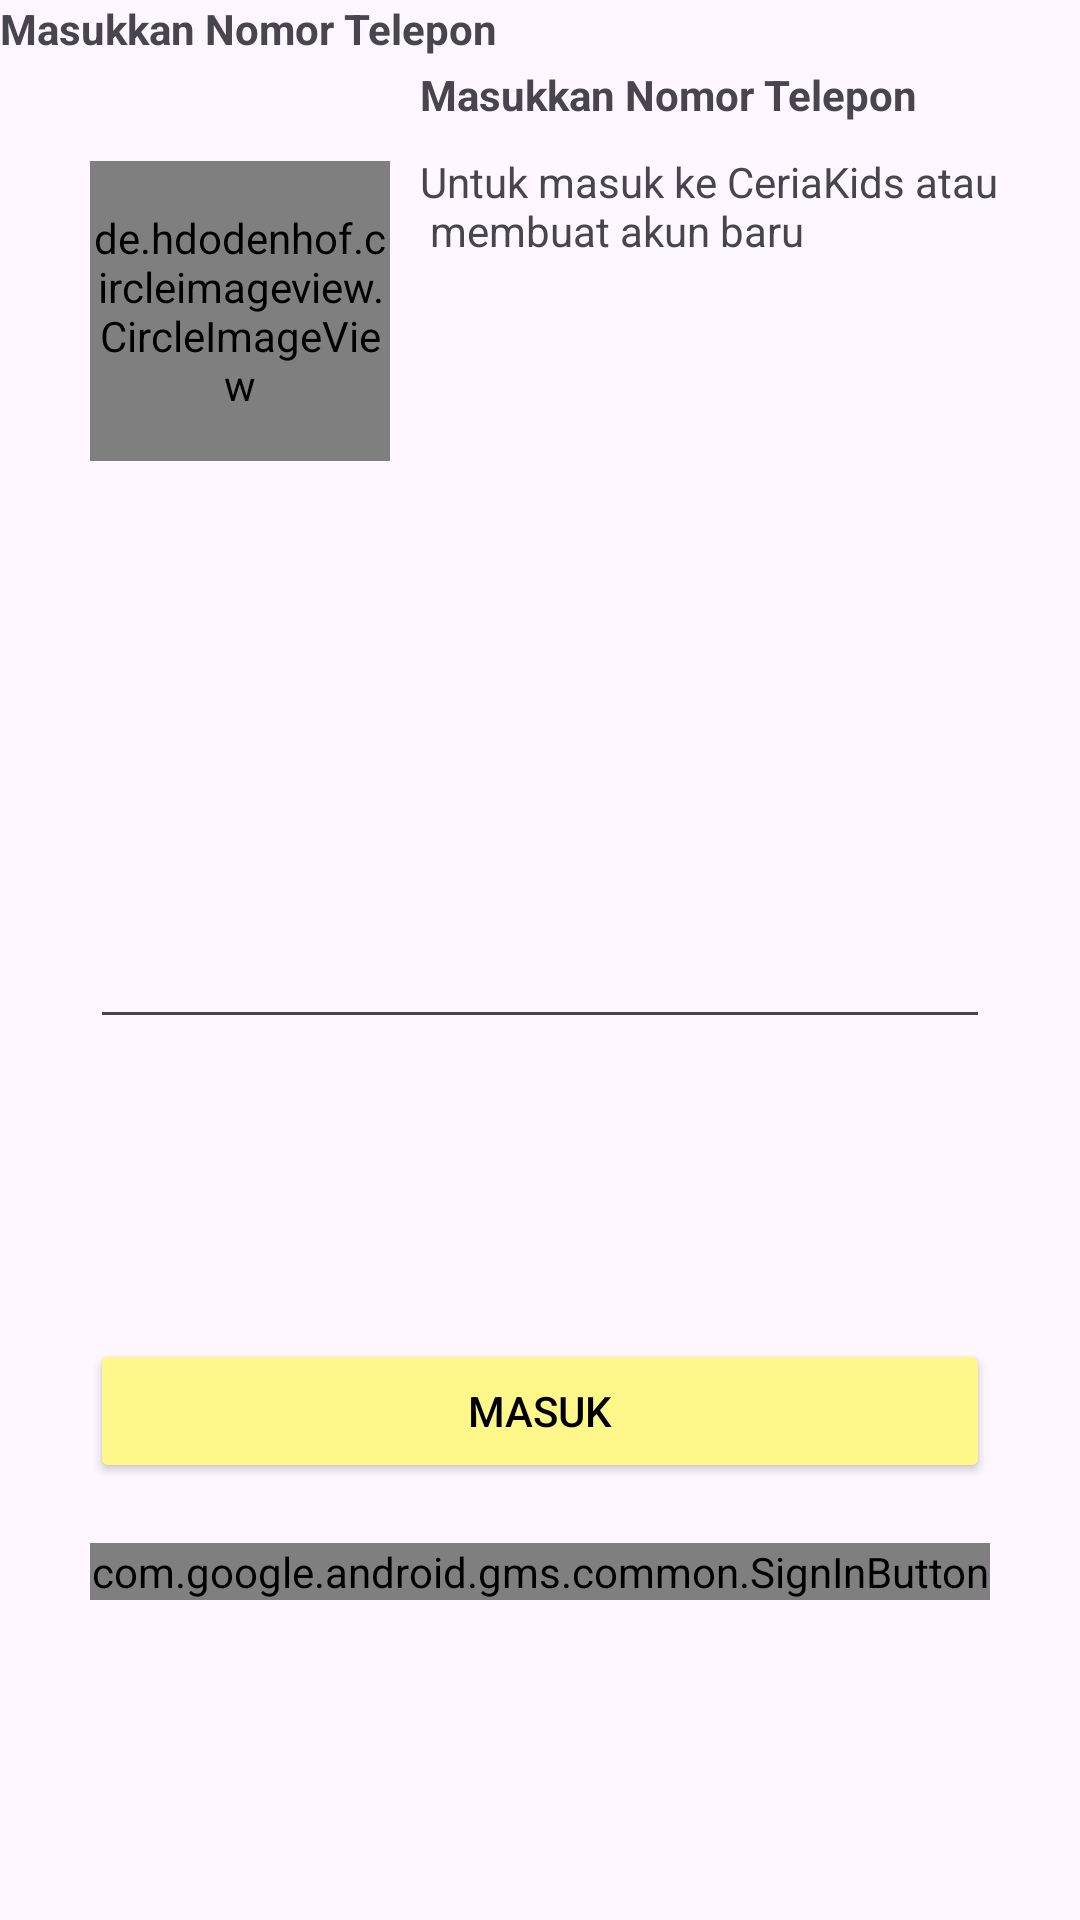

The Android layout XML behind this screen, and the referenced resources:
<!-- AndroidManifest.xml: application theme Theme.CapstoneCeriaKids -->
<!-- res/layout/activity_login.xml -->
<?xml version="1.0" encoding="utf-8"?>
<androidx.constraintlayout.widget.ConstraintLayout xmlns:android="http://schemas.android.com/apk/res/android"
    xmlns:app="http://schemas.android.com/apk/res-auto"
    xmlns:tools="http://schemas.android.com/tools"
    android:layout_width="match_parent"
    android:layout_height="match_parent"
    android:textAlignment="center"
    tools:context=".UI.Login.LoginActivity">


    <androidx.constraintlayout.widget.Guideline
        android:id="@+id/guideline"
        android:layout_width="wrap_content"
        android:layout_height="wrap_content"
        android:orientation="horizontal"
        app:layout_constraintGuide_end="638dp" />

    <androidx.constraintlayout.widget.Guideline
        android:id="@+id/guideline2"
        android:layout_width="wrap_content"
        android:layout_height="wrap_content"
        android:orientation="horizontal"
        app:layout_constraintGuide_begin="205dp" />

    <TextView
        android:id="@+id/TvPhone"
        android:layout_width="0dp"
        android:layout_height="wrap_content"
        android:text="@string/masukkan_no"
        android:textStyle="bold"
        app:layout_constraintStart_toStartOf="parent"
        app:layout_constraintTop_toTopOf="parent" />

    <de.hdodenhof.circleimageview.CircleImageView
        android:id="@+id/IVlogo"
        android:layout_width="100dp"
        android:layout_height="100dp"
        android:layout_marginStart="30dp"
        android:src="@drawable/logo"
        app:layout_constraintBottom_toTopOf="@+id/guideline2"
        app:layout_constraintStart_toStartOf="parent"
        app:layout_constraintTop_toTopOf="@+id/guideline"
        tools:ignore="ContentDescription" />

    <TextView
        android:id="@+id/TvPhone2"
        android:layout_width="0dp"
        android:layout_height="wrap_content"
        android:layout_marginStart="10dp"
        android:layout_marginTop="20dp"
        android:text="@string/masukkan_no"
        android:textStyle="bold"
        app:layout_constraintStart_toEndOf="@+id/IVlogo"
        app:layout_constraintTop_toTopOf="@+id/guideline" />

    <TextView
        android:id="@+id/TvDesc"
        android:layout_width="wrap_content"
        android:layout_height="wrap_content"
        android:layout_marginStart="10dp"
        android:layout_marginTop="10dp"
        android:text="@string/desc"
        app:layout_constraintStart_toEndOf="@+id/IVlogo"
        app:layout_constraintTop_toBottomOf="@+id/TvPhone2" />

    <EditText
        android:id="@+id/EtPhone1"
        android:layout_width="0dp"
        android:layout_height="wrap_content"
        android:layout_marginStart="30dp"
        android:layout_marginTop="100dp"
        android:layout_marginEnd="30dp"
        android:ems="17"
        android:inputType="phone"
        app:layout_constraintEnd_toEndOf="parent"
        app:layout_constraintStart_toStartOf="parent"
        app:layout_constraintTop_toTopOf="@+id/guideline2" />

    <Button
        android:id="@+id/btnSave"
        android:layout_width="0dp"
        android:layout_height="wrap_content"
        android:layout_marginStart="30dp"
        android:layout_marginTop="100dp"
        android:layout_marginEnd="30dp"
        android:backgroundTint="@color/yellow"
        android:text="@string/login"
        android:textColor="@color/black"
        app:layout_constraintEnd_toEndOf="parent"
        app:layout_constraintStart_toStartOf="parent"
        app:layout_constraintTop_toBottomOf="@+id/EtPhone1" />

    <com.google.android.gms.common.SignInButton
        android:id="@+id/signInButton"
        android:layout_width="0dp"
        android:layout_height="wrap_content"
        android:layout_marginStart="30dp"
        android:layout_marginTop="20dp"
        android:layout_marginEnd="30dp"
        app:layout_constraintEnd_toEndOf="parent"
        app:layout_constraintStart_toStartOf="parent"
        app:layout_constraintTop_toBottomOf="@+id/btnSave" />
</androidx.constraintlayout.widget.ConstraintLayout>
<!-- resources referenced by this layout -->
<resources>
  <color name="black">#FF000000</color>
  <color name="yellow">#FFF78A</color>
  <!-- drawable logo: png bitmap (drawable, 77529 bytes) -->
  <string name="desc">Untuk masuk ke CeriaKids atau "\n" membuat akun baru</string>
  <string name="login">Masuk</string>
  <string name="masukkan_no">Masukkan Nomor Telepon</string>
  <style name="Theme.CapstoneCeriaKids" parent="Base.Theme.CapstoneCeriaKids" />
  <style name="Base.Theme.CapstoneCeriaKids" parent="Theme.Material3.DayNight">
          
          
      </style>
</resources>
